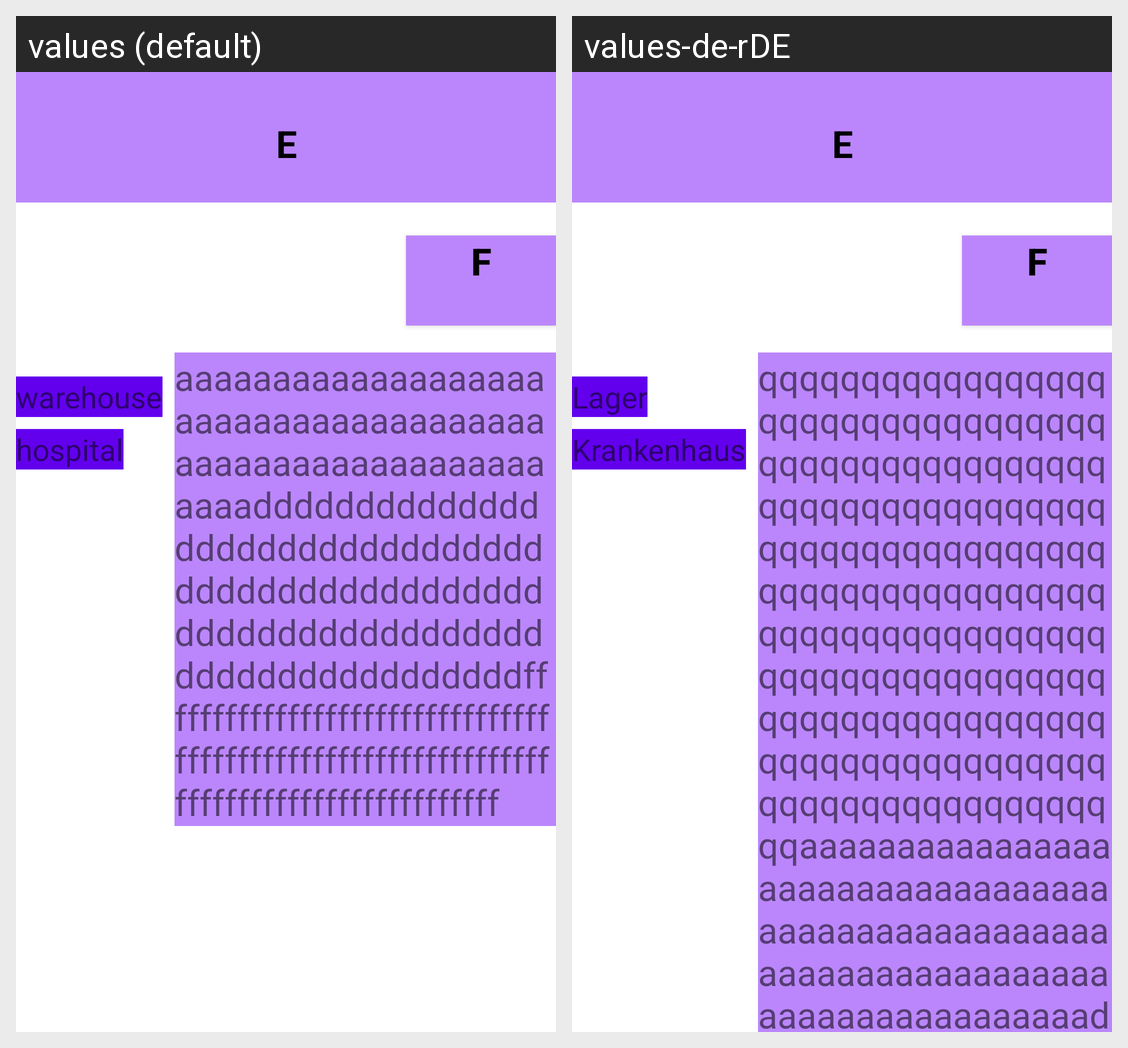

Locale-by-locale string values for the Android screen shown in this grid:
Android screen res/layout/test2.xml rendered under 2 locales, left to right: values (default), values-de-rDE. Device: Nexus 5 (rendered at 1080×1920; each locale shown at half size, 540×960, under a caption strip naming it); theme Theme.ConstraintlayoutDemo.
Strings drawn on this screen, with the default value and each locale's value (text and hints the layout hard-codes, and strings that could not be matched under every locale, appear in the picture but are not listed):

warehouse
  values: warehouse
  values-de-rDE: Lager

hospital
  values: hospital
  values-de-rDE: Krankenhaus

lorem_ipsum
  values: aaaaaaaaaaaaaaaaaaaaaaaaaaaaaaaaaaaaaaaaaaaaaaaaaaaaaaaaaaaaadddddddddddddddddddddddddddddddddddddddddddddddddddddddddddddddddddddddddddddddddddddffffffffffffffffffffffffffffffffffffffffffffffffffffffffffffffffffffffffffffffffffffffff
  values-de-rDE: qqqqqqqqqqqqqqqqqqqqqqqqqqqqqqqqqqqqqqqqqqqqqqqqqqqqqqqqqqqqqqqqqqqqqqqqqqqqqqqqqqqqqqqqqqqqqqqqqqqqqqqqqqqqqqqqqqqqqqqqqqqqqqqqqqqqqqqqqqqqqqqqqqqqqqqqqqqqqqqqqqqqqqqqqqqqqqqqqqqqqqqqqqqqqaaaaaaaaaaaaaaaaaaaaaaaaaaaaaaaaaaaaaaaaaaaaaaaaaaaaaaaaaaaaaaaaaaaaaaaaaaaaaaaaaaaaaaadddddddddddddddddddddddddddddddddddddddddddddddddddddddddddddddddddddddddddddddddddddfffffffffffffffffffffffffffffffffffffff …[clipped]
